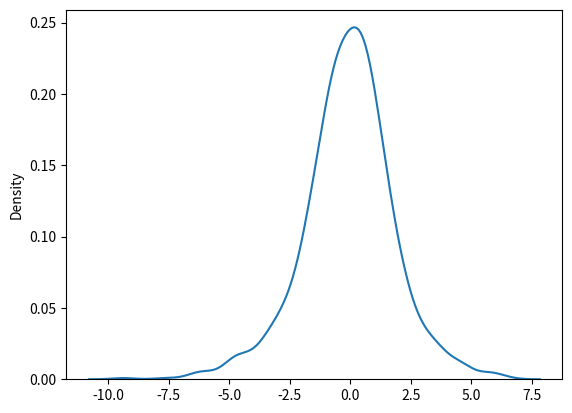

Source code (Python):
# logistic distribution - describe growth it is basically imp in regression and neural network

# param - loc(mean {default value = 0}), scale(standard deviation {default value = 1}), size


# draw 2 * 2 samples of logistic with mean at 1 and stddev(standard deviation) 2
from numpy import random
x = (random.logistic(loc=1, scale=2, size=10))
print(x)


# visualisation of logistic distribution
from numpy import random
import matplotlib.pyplot as plt
import seaborn as sns
sns.distplot(random.logistic(size=1000), hist=False)
plt.show()

